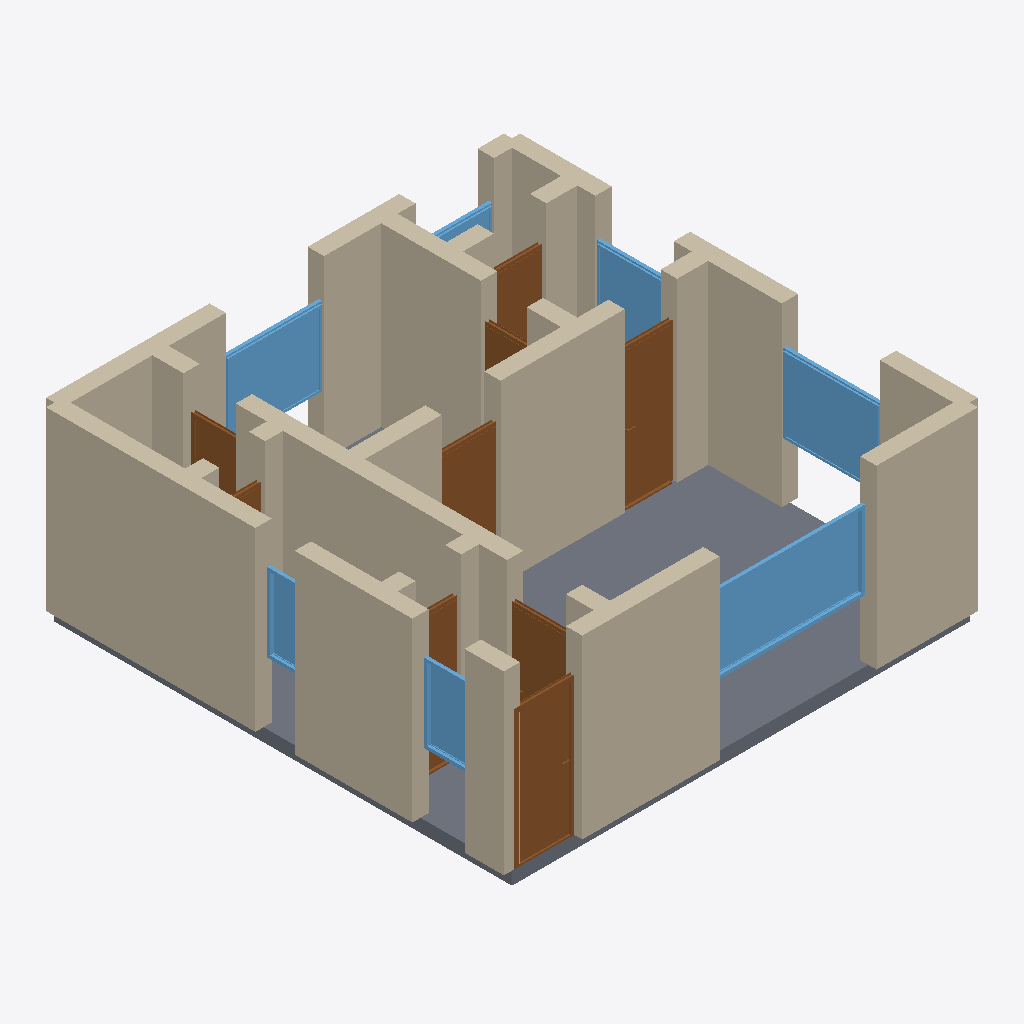
Isometric view of an IFC building model (IFC-SPF (STEP), schema IFC4, length unit metre), seen from the south-west, elements coloured by IFC class: 30 walls (beige), 9 doors (brown), 7 windows (light blue), 1 slab (grey).
Extent 7.2 m × 7.2 m × 2.9 m (x, y, z). Storeys (1): Ground Floor at 0.00 m. Elements (47): 30 IfcWall, 9 IfcDoor, 7 IfcWindow, 1 IfcSlab.

HEADER;
FILE_DESCRIPTION(('ViewDefinition[DesignTransferView]'),'2;1');
FILE_NAME('/dev/null','2026-05-05T16:10:25+05:30',(''),(''),'IfcOpenShell 0.8.5','IfcOpenShell 0.8.5','Nobody');
FILE_SCHEMA(('IFC4'));
ENDSEC;
DATA;
#1=IFCPROJECT('0Hbl6AAHn0yO9G7jBMJjfV',$,'An Amsterdam compact 1-bed in De Pijp / Oost — typical 50 m²',$,$,$,$,(#10),#5);
#12=IFCSITE('0nkItgStX7j9HJ1eswjHwS',$,'Site',$,$,$,$,$,$,$,$,$,$,$);
#13=IFCBUILDING('1r1X2Qkcr7WPCV_6kj5o04',$,'Building',$,$,$,$,$,$,$,$,$);
#16=IFCBUILDINGSTOREY('3DVbZZ7rb2GPLfkXVe715G',$,'Ground Floor',$,$,#22,$,$,$,$);
#200=IFCWALL('1Hduh1q259ZAXk2zuPHv6W',$,'Exterior Wall',$,$,#221,#216,$,$);
#2017=IFCSLAB('3mqIxRJ9TAgBUKPQyfzDcb',$,'Floor',$,$,#2034,#2029,$,.FLOOR.);
#23=IFCWALL('2xQPDOOZ5EZvVz2bwj_V71',$,'Exterior Wall',$,$,#45,#39,$,$);
#222=IFCWALL('2Gd98KWgD7XvnriSni9iqX',$,'Exterior Wall',$,$,#243,#238,$,$);
#46=IFCWALL('1yBkptcoTAaPWdNu8$Vrew',$,'Exterior Wall',$,$,#67,#62,$,$);
#354=IFCWALL('0pQBWTZhL16OiMGP$SL8Bf',$,'Interior Wall',$,$,#375,#370,$,$);
#90=IFCWALL('2rXc_RvZ52wv$m0eO4Ct0U',$,'Exterior Wall',$,$,#111,#106,$,$);
#156=IFCWALL('2ZZpNDooT0t9xIR7_5XIwD',$,'Exterior Wall',$,$,#177,#172,$,$);
#1449=IFCWINDOW('3_RWpqpjP2pf3GW60YN$0h',$,'Window',$,$,#1503,#1498,$,1.2,2.4,$,$,$);
#442=IFCWALL('1qj6yjW_b7B82$kwKxn0vV',$,'Interior Wall',$,$,#463,#458,$,$);
#574=IFCWALL('1nBGRZ77H4Du3wMn_WnRtT',$,'Interior Wall',$,$,#595,#590,$,$);
#244=IFCWALL('2fG$xtuG5DUeR0XnA$nuKy',$,'Exterior Wall',$,$,#265,#260,$,$);
#178=IFCWALL('3wB0XdP01F2gjDjRG7DTiE',$,'Exterior Wall',$,$,#199,#194,$,$);
#684=IFCDOOR('1UXbBqTgv1kP2mjaMWGvE7',$,'Door',$,$,#768,#763,$,2.1,0.9,$,$,$);
#552=IFCWALL('1nDJt$jxnCbBU61_D6UDWT',$,'Interior Wall',$,$,#573,#568,$,$);
#420=IFCWALL('0ZciYz_79FevXJt1n9OtS$',$,'Interior Wall',$,$,#441,#436,$,$);
#1504=IFCWINDOW('1zyTwhka5BSvjzVOOC01Pi',$,'Window',$,$,#1558,#1553,$,1.2,1.5,$,$,$);
#398=IFCWALL('0cjMyq6crF89aFnOmjoF9H',$,'Interior Wall',$,$,#419,#414,$,$);
#1024=IFCDOOR('2DTGTK75z7rPZO60LZZQ0v',$,'Door',$,$,#1108,#1103,$,2.1,0.8,$,$,$);
#1559=IFCWINDOW('07H0KnvRf96h_XSbddy9vn',$,'Window',$,$,#1613,#1608,$,1.2,1.5,$,$,$);
#464=IFCWALL('0w8yGWKmD6_hFHpicpbIi_',$,'Interior Wall',$,$,#485,#480,$,$);
#112=IFCWALL('3LZCH9_MjCK8d313omdTWS',$,'Exterior Wall',$,$,#133,#128,$,$);
#640=IFCWALL('3A0QWE8LjBiRh8$OAaiNvs',$,'Interior Wall',$,$,#661,#656,$,$);
#376=IFCWALL('0kGhi46Lv1IBNLyO4k7AXO',$,'Interior Wall',$,$,#397,#392,$,$);
#596=IFCWALL('2szkohU7n0rQc6vJ4dXhCa',$,'Interior Wall',$,$,#617,#612,$,$);
#939=IFCDOOR('2FaBHxCwP7y8gcUqW06QPr',$,'Door',$,$,#1023,#1018,$,2.1,0.9,$,$,$);
#68=IFCWALL('205sGszUfDtgJzgvJHtpbW',$,'Exterior Wall',$,$,#89,#84,$,$);
#288=IFCWALL('2lUSy41EH46RKYmN0uVUfq',$,'Interior Wall',$,$,#309,#304,$,$);
#1614=IFCWINDOW('1QS0jMGID9WOCxbK$taAYF',$,'Window',$,$,#1668,#1663,$,1.2,1.2,$,$,$);
#769=IFCDOOR('2RGXgULRz1wxW1pjzDYcik',$,'Door',$,$,#853,#848,$,2.1,0.9,$,$,$);
#1779=IFCWINDOW('05PTNUzgX4XvXNaD2swMUe',$,'Window',$,$,#1833,#1828,$,1.2,0.8,$,$,$);
#134=IFCWALL('1NpCYjc3zBdh784WSHkTfR',$,'Exterior Wall',$,$,#155,#150,$,$);
#310=IFCWALL('01caX1ssL79wj_9ewwgQm_',$,'Interior Wall',$,$,#331,#326,$,$);
#486=IFCWALL('31URgRwebF8B2NvkS$tHT_',$,'Interior Wall',$,$,#507,#502,$,$);
#1109=IFCDOOR('0ik6YnTlL0fP4SPI6AyBuW',$,'Door',$,$,#1193,#1188,$,2.1,0.8,$,$,$);
#1724=IFCWINDOW('0lqvH43MX2Xh5UOtHLEBQa',$,'Window',$,$,#1778,#1773,$,1.2,0.6,$,$,$);
#1364=IFCDOOR('2WTOijif9FlR7mNbP6MxUJ',$,'Door',$,$,#1448,#1443,$,2.1,0.8,$,$,$);
#854=IFCDOOR('0oOc63fDfD9en1C9Kf85ag',$,'Door',$,$,#938,#933,$,2.1,0.7,$,$,$);
#618=IFCWALL('2UHYF2Unj1hBjJjcwxrQBs',$,'Interior Wall',$,$,#639,#634,$,$);
#530=IFCWALL('2zR6BAve95swS9Qvrm0A3U',$,'Interior Wall',$,$,#551,#546,$,$);
#1194=IFCDOOR('2WILqgGtDE4AzgVdM7fxzq',$,'Door',$,$,#1278,#1273,$,2.1,0.7,$,$,$);
#662=IFCWALL('0k0QMSsmL65ffAz7ileOEL',$,'Interior Wall',$,$,#683,#678,$,$);
#266=IFCWALL('3fHqY$HiH8ZgTPXlnaXj8i',$,'Interior Wall',$,$,#287,#282,$,$);
#1669=IFCWINDOW('3v5bt07917YRS5Rz1aJRi3',$,'Window',$,$,#1723,#1718,$,1.2,1.2,$,$,$);
#508=IFCWALL('1BBCkGDALEHfYGo$HdJB6b',$,'Interior Wall',$,$,#529,#524,$,$);
#332=IFCWALL('0Xl1X3ZdL7MOBv_NQ6k_PC',$,'Interior Wall',$,$,#353,#348,$,$);
#1279=IFCDOOR('08sUXZHPPC8e45l2GMwbwc',$,'Door',$,$,#1363,#1358,$,2.1,0.7,$,$,$);
ENDSEC;
